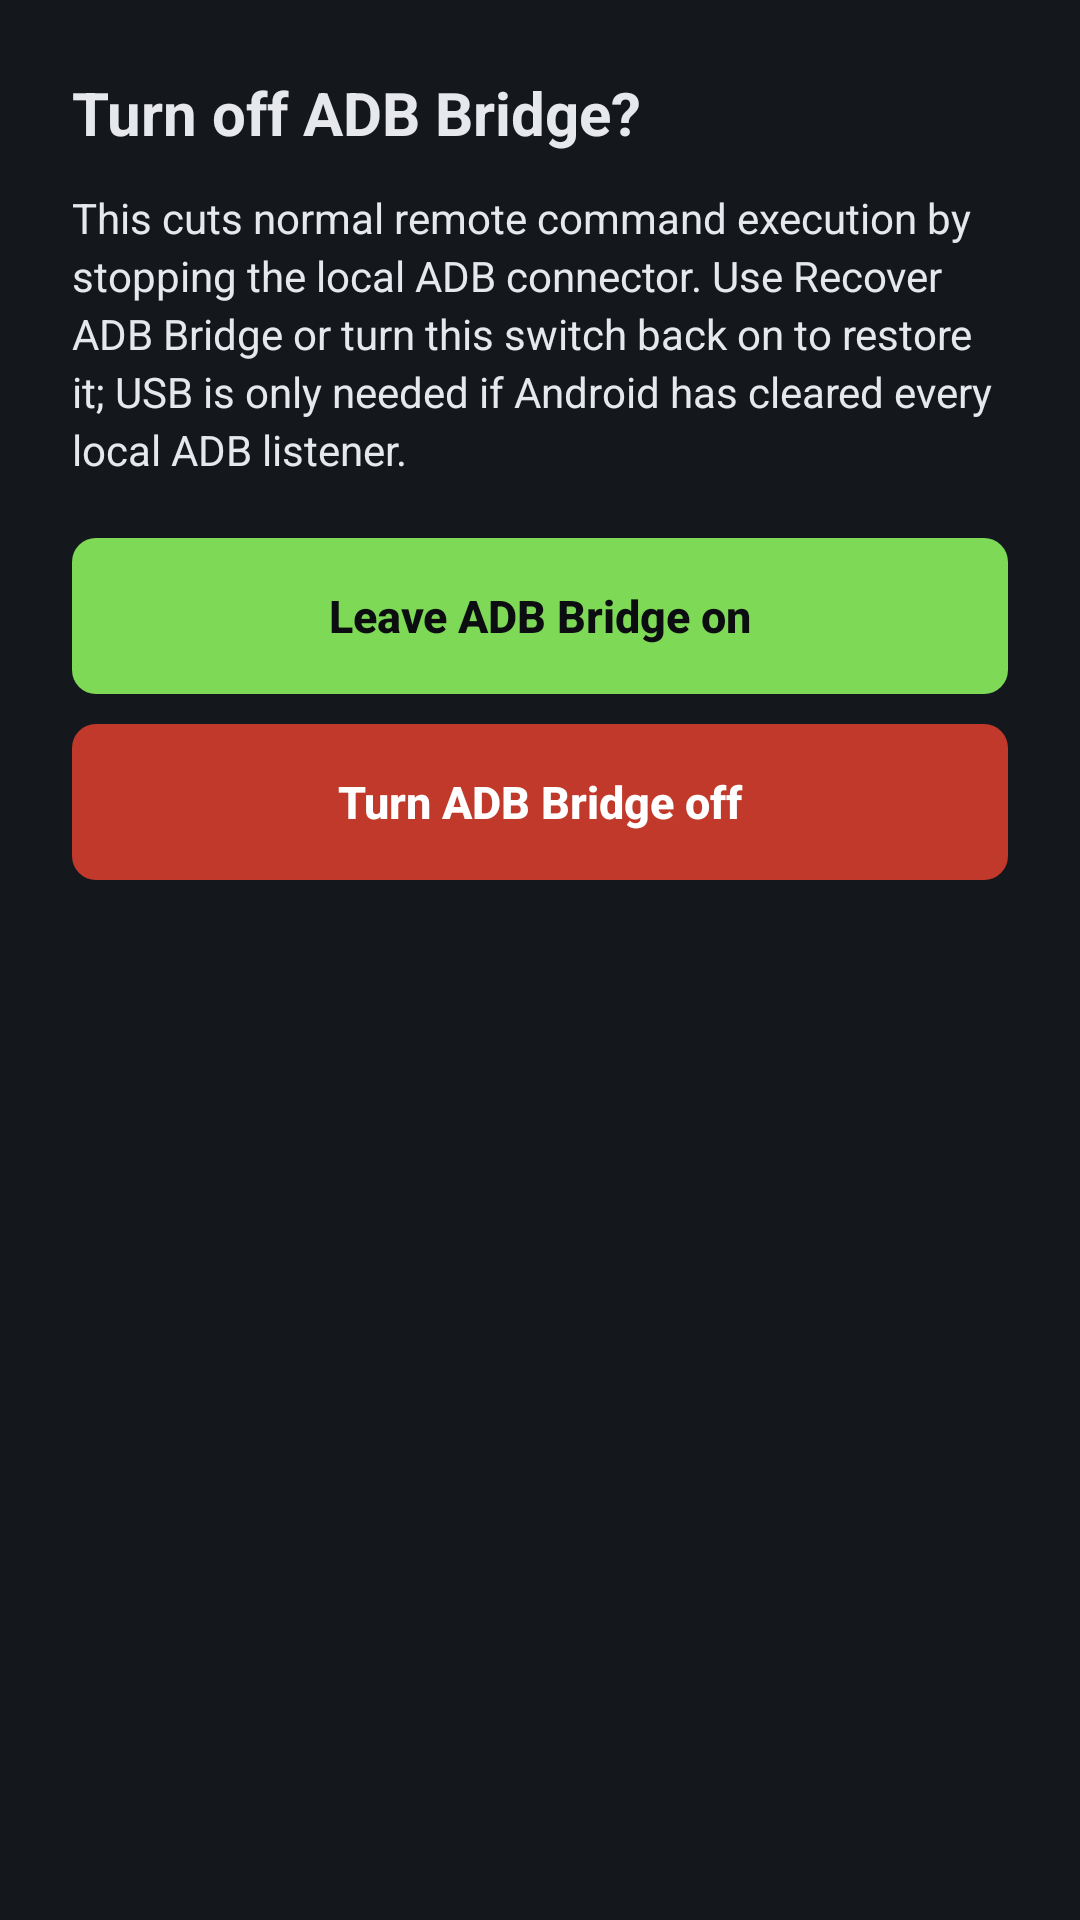

The Android layout XML behind this screen, and the referenced resources:
<!-- AndroidManifest.xml: application theme Theme.Flowhook -->
<!-- res/layout/dialog_adb_confirm.xml -->
<?xml version="1.0" encoding="utf-8"?>
<LinearLayout xmlns:android="http://schemas.android.com/apk/res/android"
    android:layout_width="match_parent"
    android:layout_height="wrap_content"
    android:orientation="vertical"
    android:background="@color/fh_card"
    android:padding="24dp">

    <TextView
        android:layout_width="match_parent"
        android:layout_height="wrap_content"
        android:text="Turn off ADB Bridge?"
        android:textColor="@color/fh_fg"
        android:textSize="20sp"
        android:textStyle="bold"
        android:layout_marginBottom="12dp"/>

    <TextView
        android:layout_width="match_parent"
        android:layout_height="wrap_content"
        android:text="This cuts normal remote command execution by stopping the local ADB connector. Use Recover ADB Bridge or turn this switch back on to restore it; USB is only needed if Android has cleared every local ADB listener."
        android:textColor="@color/fh_fg"
        android:textSize="14sp"
        android:lineSpacingExtra="3dp"
        android:layout_marginBottom="20dp"/>

    <android.widget.Button
        android:id="@+id/btn_cancel"
        android:layout_width="match_parent"
        android:layout_height="52dp"
        android:text="Leave ADB Bridge on"
        android:textColor="#0B0D10"
        android:textAllCaps="false"
        android:textSize="15sp"
        android:textStyle="bold"
        android:background="@drawable/bg_button_primary"
        android:stateListAnimator="@null"
        android:layout_marginBottom="10dp"/>

    <android.widget.Button
        android:id="@+id/btn_confirm"
        android:layout_width="match_parent"
        android:layout_height="52dp"
        android:text="Turn ADB Bridge off"
        android:textColor="#FFFFFF"
        android:textAllCaps="false"
        android:textSize="15sp"
        android:textStyle="bold"
        android:background="@drawable/bg_button_danger"
        android:stateListAnimator="@null"/>
</LinearLayout>
<!-- resources referenced by this layout -->
<resources>
  <color name="fh_card">#14181D</color>
  <color name="fh_fg">#E6E8EB</color>
  <!-- drawable bg_button_danger (drawable) -->
  <?xml version="1.0" encoding="utf-8"?>
  <ripple xmlns:android="http://schemas.android.com/apk/res/android"
      android:color="#33FFFFFF">
      <item>
          <shape android:shape="rectangle">
              <solid android:color="#C0392B"/>
              <corners android:radius="8dp"/>
          </shape>
      </item>
  </ripple>
  <!-- drawable bg_button_primary (drawable) -->
  <?xml version="1.0" encoding="utf-8"?>
  <ripple xmlns:android="http://schemas.android.com/apk/res/android"
      android:color="@color/fh_button_ripple">
      <item>
          <shape android:shape="rectangle">
              <solid android:color="@color/fh_accent"/>
              <corners android:radius="8dp"/>
          </shape>
      </item>
  </ripple>
  <style name="Theme.Flowhook" parent="Theme.MaterialComponents.NoActionBar">
          <item name="android:windowBackground">@color/fh_bg</item>
          <item name="android:statusBarColor">@color/fh_bg</item>
          <item name="android:navigationBarColor">@color/fh_bg</item>
          <item name="android:windowLightStatusBar">false</item>
          <item name="android:textColor">@color/fh_fg</item>
          <item name="colorPrimary">@color/fh_accent</item>
          <item name="colorOnPrimary">#0B0D10</item>
          <item name="colorAccent">@color/fh_accent</item>
          <item name="colorControlActivated">@color/fh_accent</item>
          <item name="colorControlHighlight">@color/fh_button_ripple</item>
      </style>
  <color name="fh_button_ripple">#337ED957</color>
  <color name="fh_accent">#7ED957</color>
  <color name="fh_bg">#0B0D10</color>
</resources>
